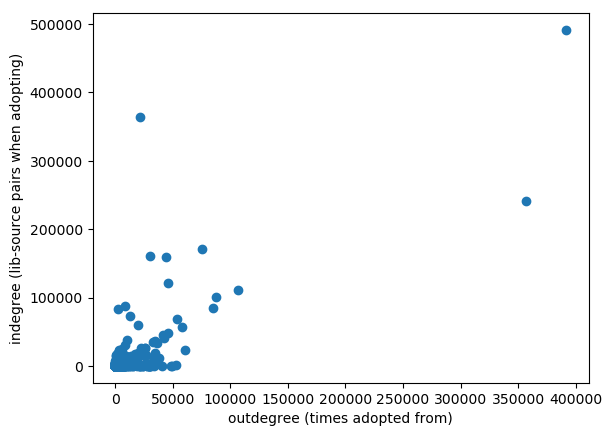

Source data for this figure (header and first rows):
repo, number of times repo adopted from, number of incoming adoption edges (lib-s…
.weechat__sckasturi, 0, 104
100daysOfCodeChallange__fishhead108, 16, 143
1iaFantasy__Aakash282, 82, 109
2014-01-27-Stanford__arokem, 14, 284
2014-04-03-sdu__luispedro, 33, 342
229-224N-Project__vzhong, 126, 124
911india__cs-shadow, 753, 753
AA-TP1__mathigatti, 116, 116
Ad-Hoc-alg-simulation__jiasenl, 0, 128
AlchemyTutorial__Reldan, 0, 475
Alinone__bluedazzle, 132, 132
Anytracker__kossovo, 17, 229
ApplePi__phase, 0, 107
Aquaponics-Monitoring__pbieberstein, 0, 414
ArtNet__vra, 0, 141
AuthKit__nakato, 0, 130
Battleship-Plus__AmineAfia, 136, 136
Bibedit-some-refactoring__ppiotr, 974, 29
BoneDragon__JimJiangX, 0, 1475
CDAE__henry0312, 0, 101
CDS-Invenio-Authorlist__Markus-Goetz, 776, 0
CFD__gforsyth, 11, 110
CMPUT410-Project__awwong1, 194, 194
CRAB__bbockelm, 198, 202
CSTutor__xiongchiamiov, 205, 205
Camelot__jeroendierckx, 225, 105
Casam__SRabbelier, 608, 608
CasinoGame__asinghamgoodwin, 0, 131
Chaos__Chaosthebot, 197, 174
ChiLin__hanfeisun, 163, 163
Classified__mrngm, 167, 167
CloudVideo__hcarlsso, 0, 410
ConnectFactour__asinghamgoodwin, 892, 5
Convolutional-GRU-keras-extension-__imco…, 781, 0
CouchPotatoServer-de__McNetic, 287, 21
CouchPotatoServer__CouchPotato, 452, 445
CoursePlanner__davoclavo, 0, 218
Cura__vivekanand1101, 424, 305
CursedGames__alexpaulzor, 0, 132
CythonCTypesBackend__rguillebert, 171, 10
Cython_python_backend__berdario, 133, 305
DBS__bbockelm, 586, 428
DJPhatEnchantah__kailevy, 101, 101
DVCNN_Lane_Detection__TJCVRS, 8, 120
Das_erpnext__hatwar, 1127, 0
DatawireExercise__orblivion, 101, 103
DeepLearningTutorials__lisa-lab, 55, 111
Dembor__mateuszdargacz, 0, 2475
Denoising-Dirty-Docs__pjadzinsky, 26, 114
DietNetworks__adri-romsor, 157, 0
DietNetworks__erakra, 157, 336
Dispatcher__NewpTone, 0, 110
Do_SPDX__pombredanne, 584, 15686
Dockerfiles__kadel, 0, 106
Drone-Racer__Kniyl, 0, 136
DrosCalciumAnalyse__dedan, 42, 168
Drupal-Top-100-Downloader__benhosmer, 0, 102
ERPNext2Alfresco__arizem, 0, 425
ERPNext_plus_Signaturit__ratskin, 0, 155
EXPL1__sbkolate, 0, 326
... 2,885 more rows
